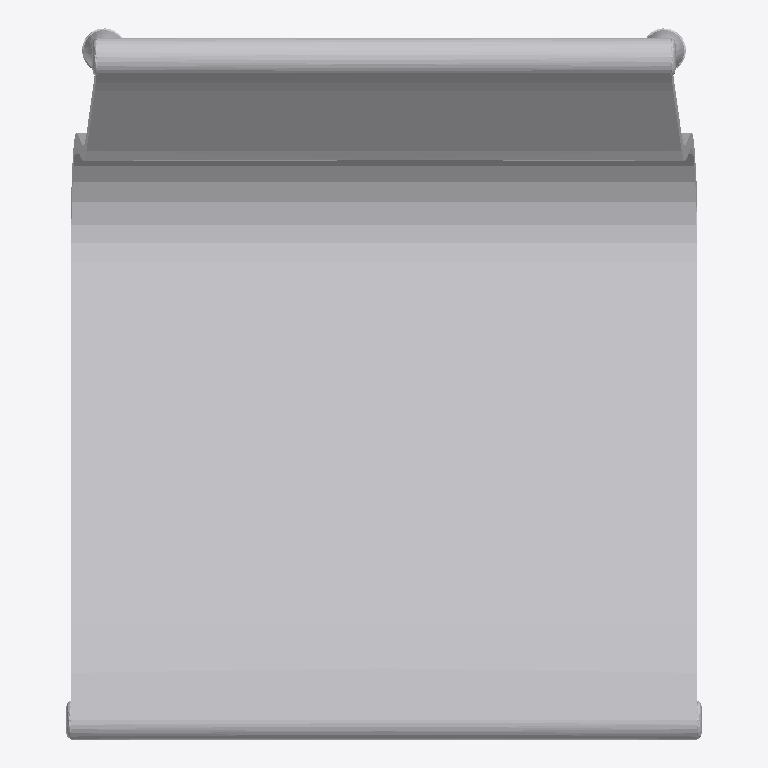
Plan cut of the same IFC building model at storey 'Level 1' (level 0.00 m, cut at 1.40 m), seen from above with north up, elements coloured by IFC class: 1 other element (light grey). No cut surface shows.
Extent 0.531 m × 0.593 m × 0.827 m (x, y, z). Storeys (1): Level 1 at 0.00 m. Elements (1): 1 IfcFurnishingElement.

HEADER;
FILE_DESCRIPTION(('ViewDefinition [CoordinationView, QuantityTakeOffAddOnView]','ExchangeRequirement []'),'2;1');
FILE_NAME('0001','2023-08-30T15:10:24+01:00',(''),(''),'ODA SDAI 22.12','23.0.11.19 - Exporter 23.0.11.19 - Default UI','');
FILE_SCHEMA(('IFC2X3'));
ENDSEC;
DATA;
#100=IFCPROJECT('10m3kEO419wPTm8DZSqzcK',#20,'0001',$,$,'Project Name','Project Status',(#93,#98),#90);
#112=IFCSITE('10m3kEO419wPTm8DZSqzcM',#20,'Default',$,$,#111,$,$,.ELEMENT.,(42,21,31,181945),(-71,-3,-24,-263305),0.0,$,$);
#102=IFCBUILDING('10m3kEO419wPTm8DZSqzcL',#20,'',$,$,#16,$,'',.ELEMENT.,$,$,#101);
#105=IFCBUILDINGSTOREY('3Zu5Bv0LOHrPC10026FoQQ',#20,'Level 1',$,'Level:8mm Head',#104,$,'Level 1',.ELEMENT.,0.0);
#31713=IFCFURNISHINGELEMENT('3sAFlSvXD8QOc86XhcUQAO',#20,'AluminiumChair_EA105:Aluminium Chairs - EA105:354702',$,'AluminiumChair_EA105:Aluminium Chairs - EA105',#31712,#31710,'354702');
ENDSEC;
